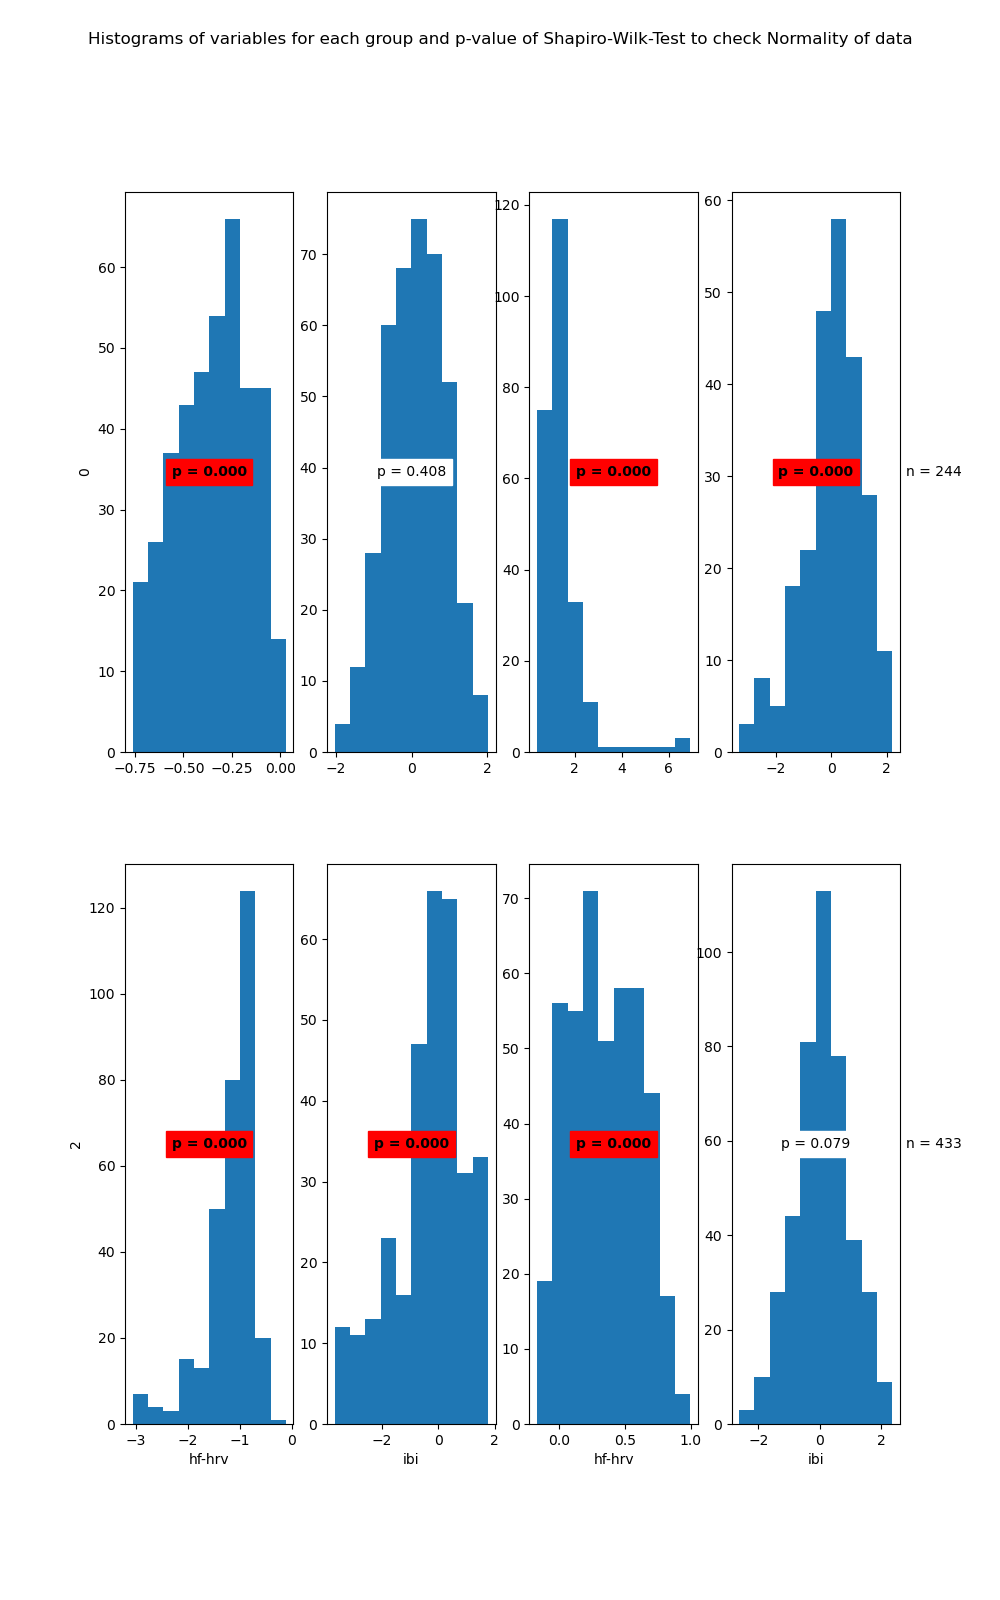

Source data for this figure (header and first rows):
State	Variable	Statistic	Samples	p-value	Significance
0	hf-hrv	0.97	398	0.0	True
0	ibi	1.0	398	0.408	False
1	hf-hrv	0.62	244	0.0	True
1	ibi	0.97	244	0.0	True
2	hf-hrv	0.84	317	0.0	True
2	ibi	0.94	317	0.0	True
3	hf-hrv	0.98	433	0.0	True
3	ibi	0.99	433	0.079	False
